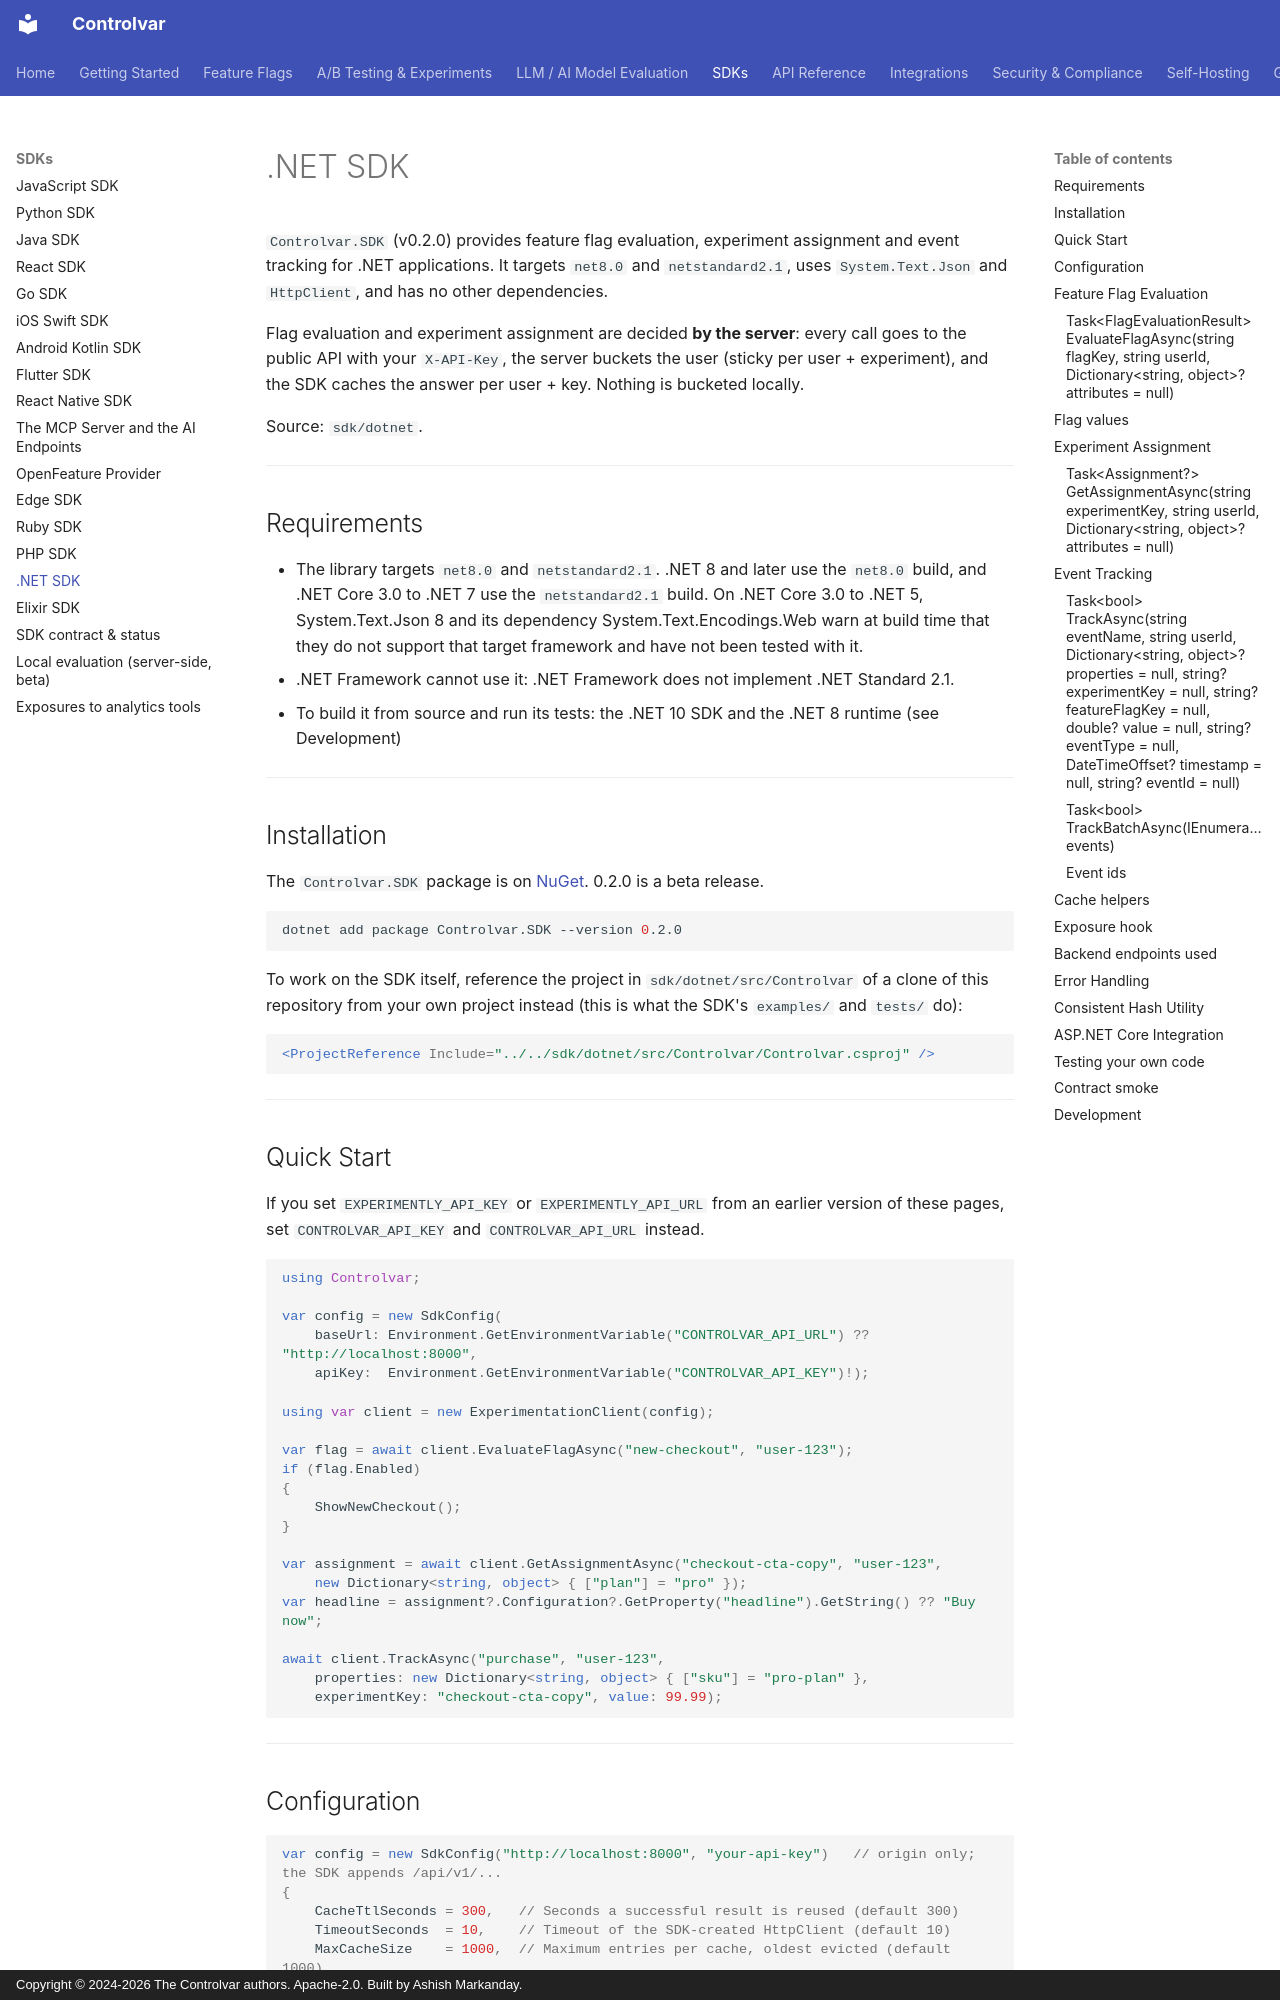

repository: Controlvar/controlvar · page: sdk/dotnet/index.html · generator: mkdocs · copyright: Copyright © 2024-2026 The Controlvar authors. Apache-2.0. Built by Ashish Markanday.

# .NET SDK

`Controlvar.SDK` (v0.2.0) provides feature flag evaluation, experiment assignment and
event tracking for .NET applications. It targets `net8.0` and `netstandard2.1`, uses
`System.Text.Json` and `HttpClient`, and has no other dependencies.

Flag evaluation and experiment assignment are decided **by the server**: every call goes to the
public API with your `X-API-Key`, the server buckets the user (sticky per user + experiment), and
the SDK caches the answer per user + key. Nothing is bucketed locally.

Source: `sdk/dotnet`.

---

## Requirements

- The library targets `net8.0` and `netstandard2.1`. .NET 8 and later use the `net8.0` build,
  and .NET Core 3.0 to .NET 7 use the `netstandard2.1` build. On .NET Core 3.0 to .NET 5,
  System.Text.Json 8 and its dependency System.Text.Encodings.Web warn at build time that they do
  not support that target framework and have not been tested with it.
- .NET Framework cannot use it: .NET Framework does not implement .NET Standard 2.1.
- To build it from source and run its tests: the .NET 10 SDK and the .NET 8 runtime (see
  Development)

---

## Installation

The `Controlvar.SDK` package is on [NuGet](https://www.nuget.org/packages/Controlvar.SDK). 0.2.0 is
a beta release.

```bash
dotnet add package Controlvar.SDK --version 0.2.0
```

To work on the SDK itself, reference the project in `sdk/dotnet/src/Controlvar` of a clone of this
repository from your own project instead (this is what the SDK's `examples/` and `tests/` do):

```xml
<ProjectReference Include="../../sdk/dotnet/src/Controlvar/Controlvar.csproj" />
```

---

## Quick Start

If you set `EXPERIMENTLY_API_KEY` or `EXPERIMENTLY_API_URL` from an earlier version of these pages, set `CONTROLVAR_API_KEY` and `CONTROLVAR_API_URL` instead.

```csharp
using Controlvar;

var config = new SdkConfig(
    baseUrl: Environment.GetEnvironmentVariable("CONTROLVAR_API_URL") ?? "http://localhost:8000",
    apiKey:  Environment.GetEnvironmentVariable("CONTROLVAR_API_KEY")!);

using var client = new ExperimentationClient(config);

var flag = await client.EvaluateFlagAsync("new-checkout", "user-123");
if (flag.Enabled)
{
    ShowNewCheckout();
}

var assignment = await client.GetAssignmentAsync("checkout-cta-copy", "user-123",
    new Dictionary<string, object> { ["plan"] = "pro" });
var headline = assignment?.Configuration?.GetProperty("headline").GetString() ?? "Buy now";

await client.TrackAsync("purchase", "user-123",
    properties: new Dictionary<string, object> { ["sku"] = "pro-plan" },
    experimentKey: "checkout-cta-copy", value: 99.99);
```

---
